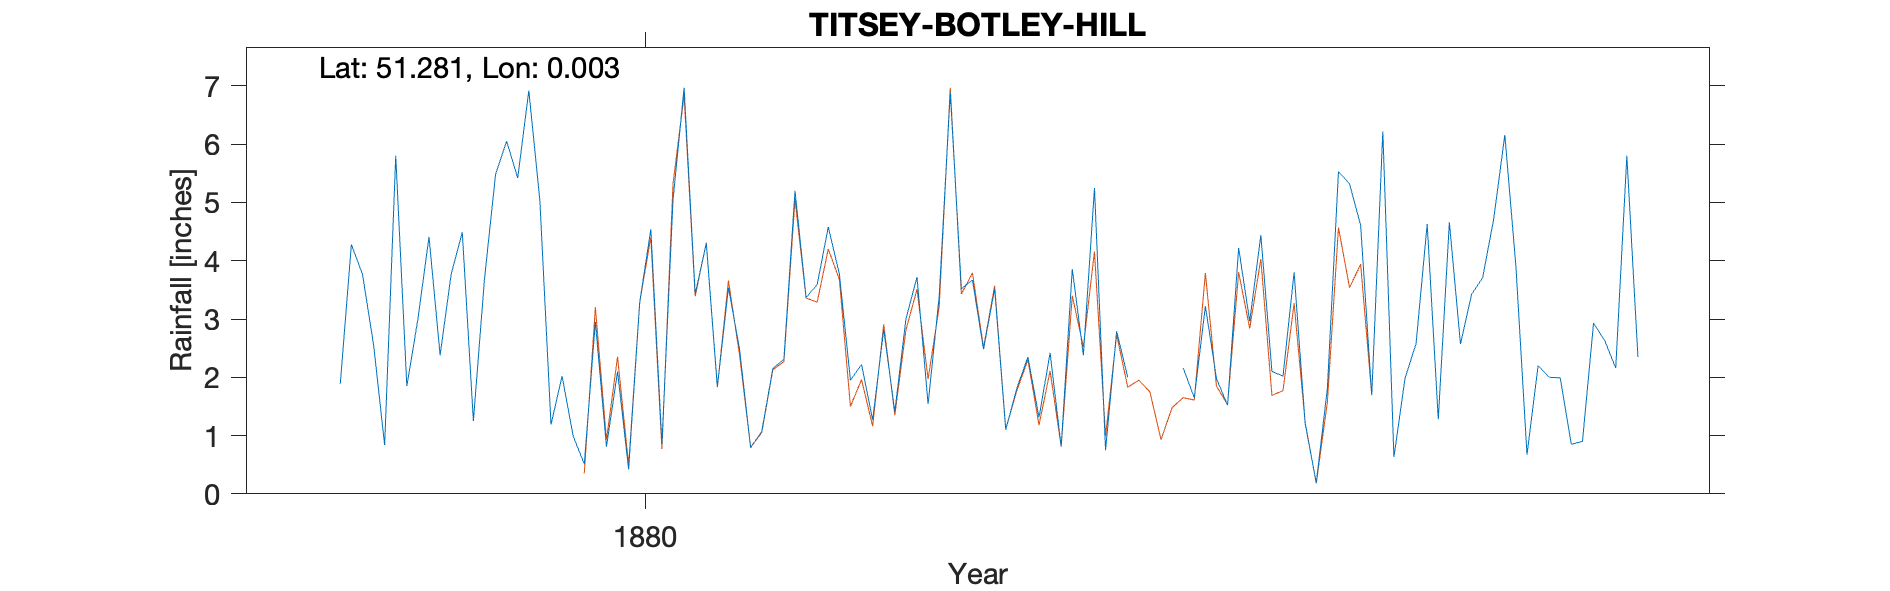

Data behind this chart, as committed beside it:
TITSEY-BOTLEY-HILL, , , , , , , , , , , , , , , , , , , , 
Grid ref, TQ398555, Long, 0.003114, Lat, 51.28, Elevation, 870, ft., , , , , , , , , , , , 
Station no, RR8500, , , , , , , , , , , , , , , , , , , 
, 1870, 1871, 1872, 1873, 1874, 1875, 1876, 1877, 1878, 1879, 1880, 1881, 1882, 1883, 1884, 1885, 1886, 1887, 1888, 1889
January, , , , , , , , , , 3.77, 0.51, 1.84, 1.95, 2.48, 2.79, 2.96, 6.22, 3.9, , 
February, , , , , , , , , , 4.49, 2.95, 3.54, 2.22, 3.52, 2, 4.44, 0.63, 0.67, , 
March, , , , , , , , , 1.89, 1.25, 0.81, 2.48, 1.27, 1.1, , 2.1, 1.98, 2.2, , 
April, , , , , , , , , 4.28, 3.68, 2.1, 0.79, 2.82, 1.81, , 2.02, 2.58, 2, , 
May, , , , , , , , , 3.77, 5.48, 0.42, 1.07, 1.41, 2.35, , 3.8, 4.63, 1.99, , 
June, , , , , , , , , 2.56, 6.05, 3.29, 2.15, 3, 1.31, , 1.2, 1.28, 0.85, , 
July, , , , , , , , , 0.84, 5.42, 4.54, 2.31, 3.72, 2.42, 2.16, 0.19, 4.66, 0.9, , 
August, , , , , , , , , 5.8, 6.92, 0.86, 5.2, 1.54, 0.81, 1.65, 1.81, 2.57, 2.93, , 
September, , , , , , , , , 1.85, 5.02, 5.04, 3.37, 3.39, 3.86, 3.22, 5.53, 3.42, 2.63, , 
October, , , , , , , , , 3, 1.19, 6.97, 3.59, 6.89, 2.38, 1.98, 5.32, 3.71, 2.16, , 
November, , , , , , , , , 4.41, 2.02, 3.43, 4.58, 3.52, 5.25, 1.52, 4.61, 4.72, 5.8, , 
December, , , , , , , , , 2.38, 0.99, 4.3, 3.77, 3.67, 0.75, 4.22, 1.69, 6.16, 2.35, , 
Total, , , , , , , , , , 46.28, 35.22, 34.69, 35.4, 28.04, , 35.67, 42.56, 28.38, , 
NGR is Botley Hill, which is near the fa…, , , , , , , , , , , , , , , , , , , , 
Stated altitude is a bit low or the gaug…, , , , , , , , , , , , , , , , , , , , 
